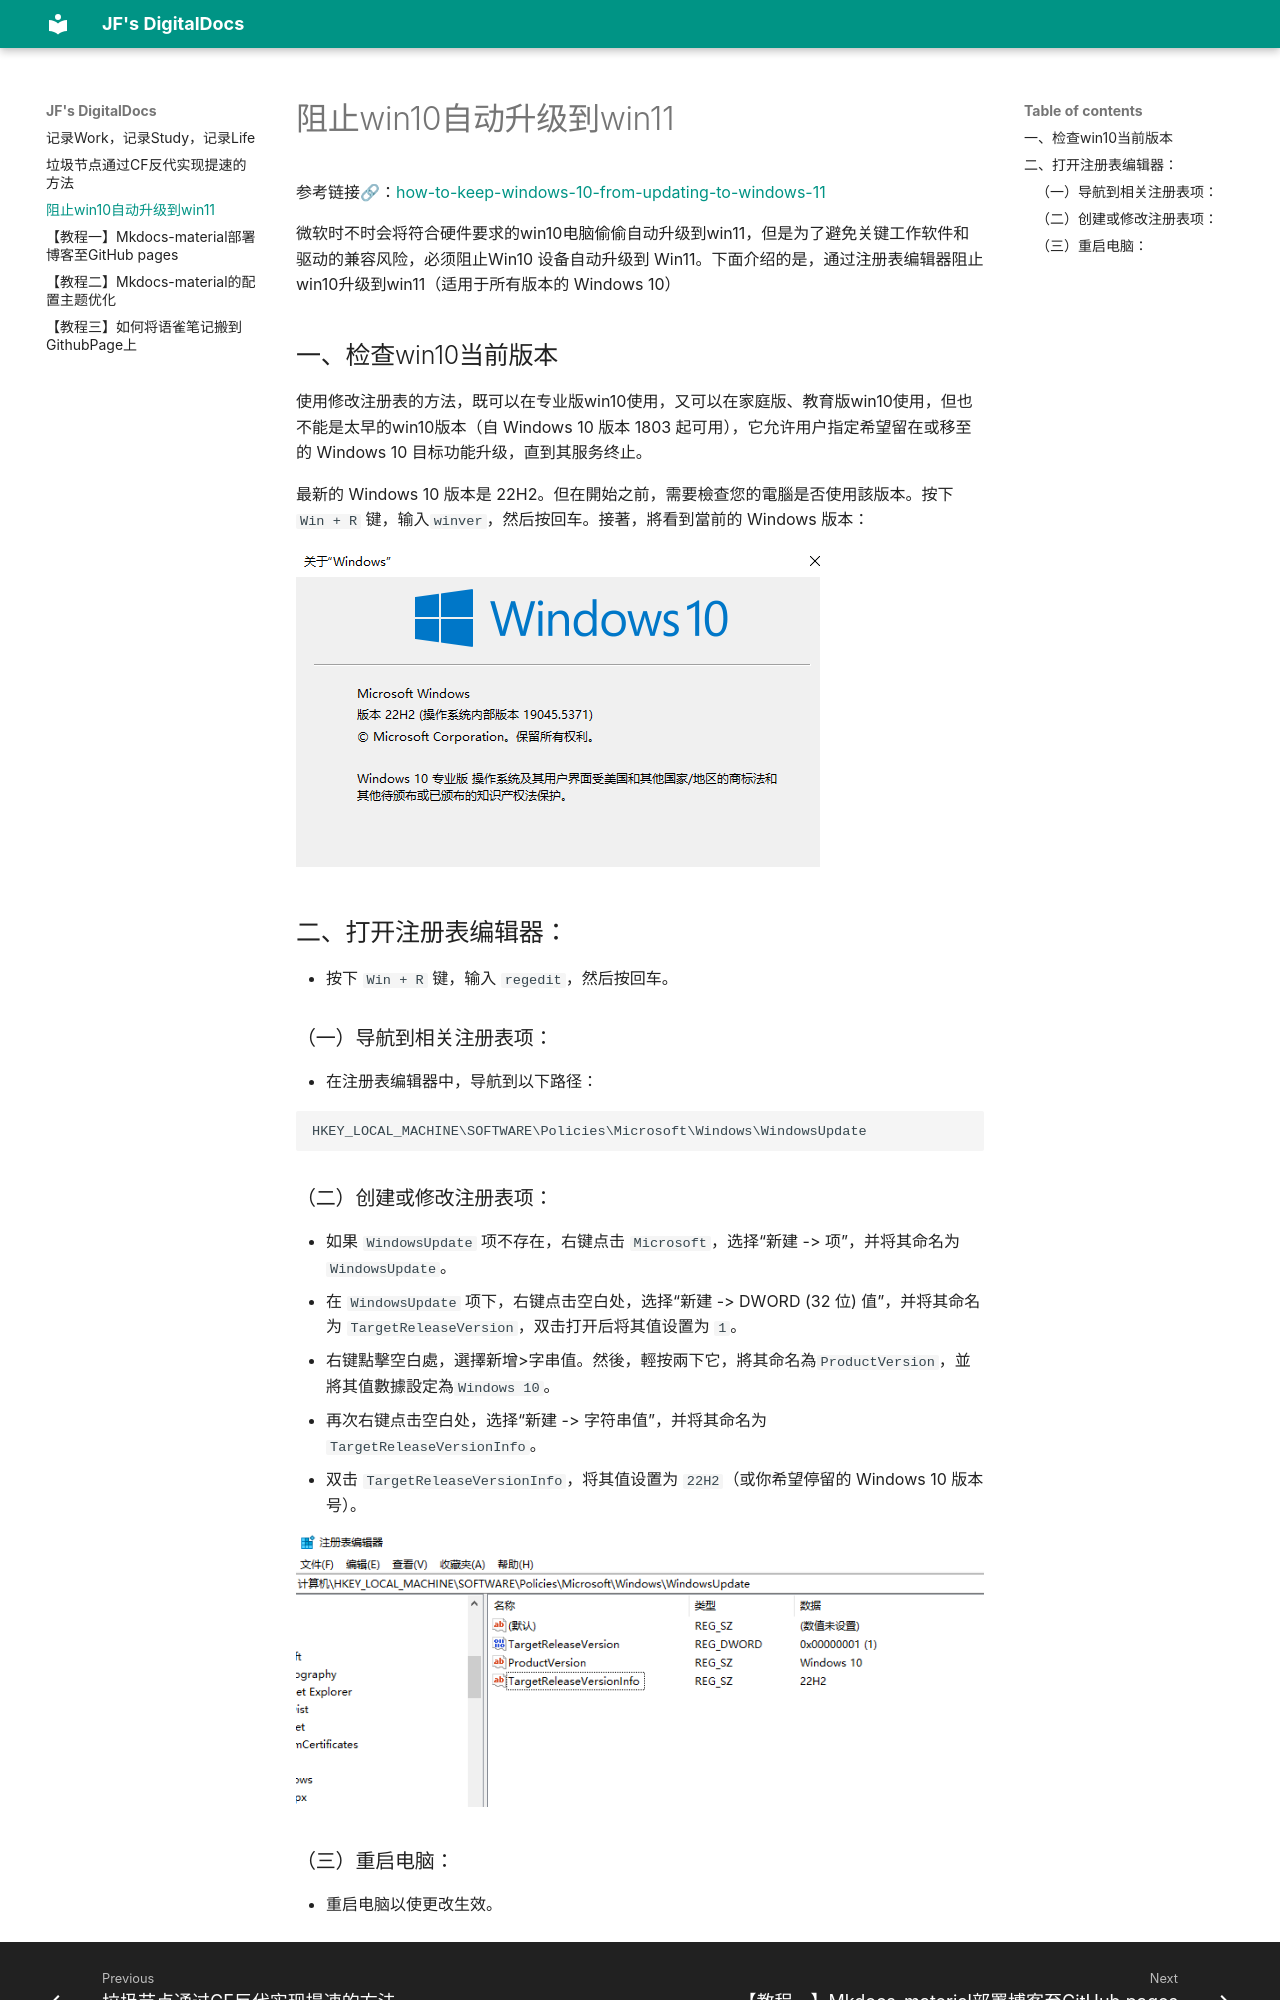

repository: JFPeak/mkdocs-material · page: Prevent_upgrade_win11/index.html · generator: mkdocs

# 阻止win10自动升级到win11

参考链接🔗：[how-to-keep-windows-10-from-updating-to-windows-11](https://www.ubackup.com/tw/windows-11/how-to-keep-windows-10-from-updating-to-windows-11-0024-tc.html)

微软时不时会将符合硬件要求的win10电脑偷偷自动升级到win11，但是为了避免关键工作软件和驱动的兼容风险，必须阻止Win10 设备自动升级到 Win11。下面介绍的是，通过注册表编辑器阻止win10升级到win11（适用于所有版本的 Windows 10）
## 一、检查win10当前版本
使用修改注册表的方法，既可以在专业版win10使用，又可以在家庭版、教育版win10使用，但也不能是太早的win10版本（自 Windows 10 版本 1803 起可用），它允许用户指定希望留在或移至的 Windows 10 目标功能升级，直到其服务终止。

最新的 Windows 10 版本是 22H2。但在開始之前，需要檢查您的電腦是否使用該版本。按下 `Win + R` 键，输入`winver`，然后按回车。接著，將看到當前的 Windows 版本：

![](image/1738722352017-ca2c42d4-b40b-4bc2-8624-11c38961cd45.png)

## 二、打开注册表编辑器：
+ 按下 `Win + R` 键，输入 `regedit`，然后按回车。

### （一）导航到相关注册表项：
+ 在注册表编辑器中，导航到以下路径： 

```plain
HKEY_LOCAL_MACHINE\SOFTWARE\Policies\Microsoft\Windows\WindowsUpdate
```
